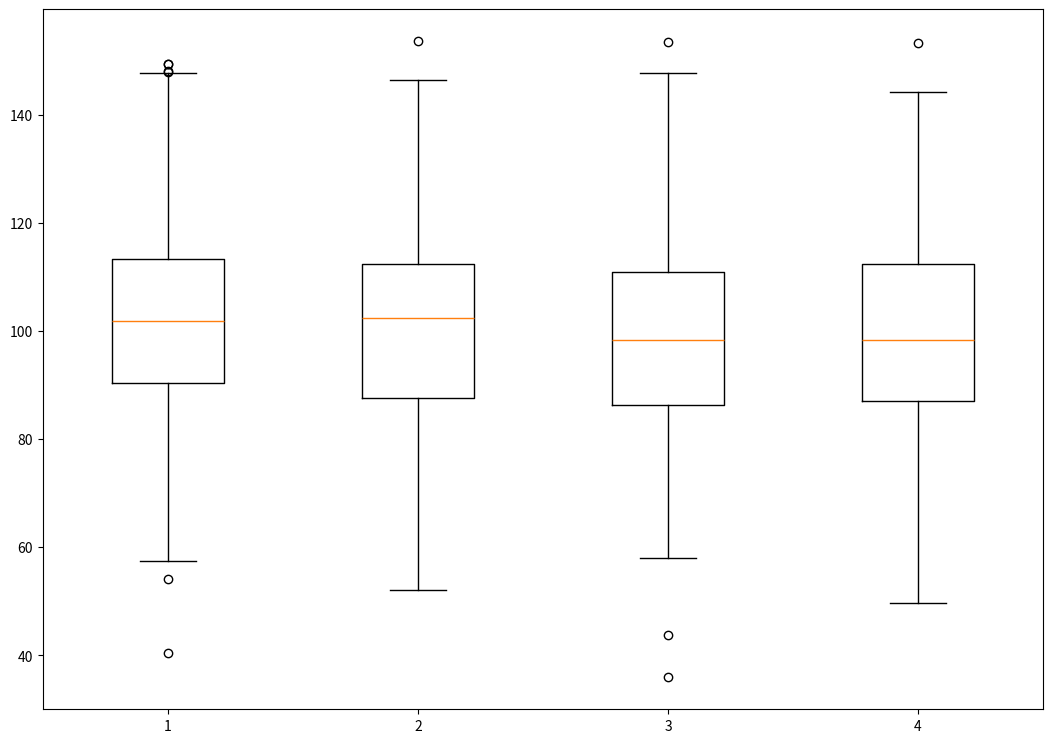

Source code (Python):
import matplotlib.pyplot as plt
import numpy as np
import math

np.random.seed(10)
data1 = np.random.normal(100,20,200)
data2 = np.random.normal(100,20,200)
data3 = np.random.normal(100,20,200)
data4 = np.random.normal(100,20,200)

data = [data1,data2,data3,data4]

fig = plt.figure(figsize = (10,7))
ax = fig.add_axes([0,0,1,1])
bp = ax.boxplot(data)
plt.show()